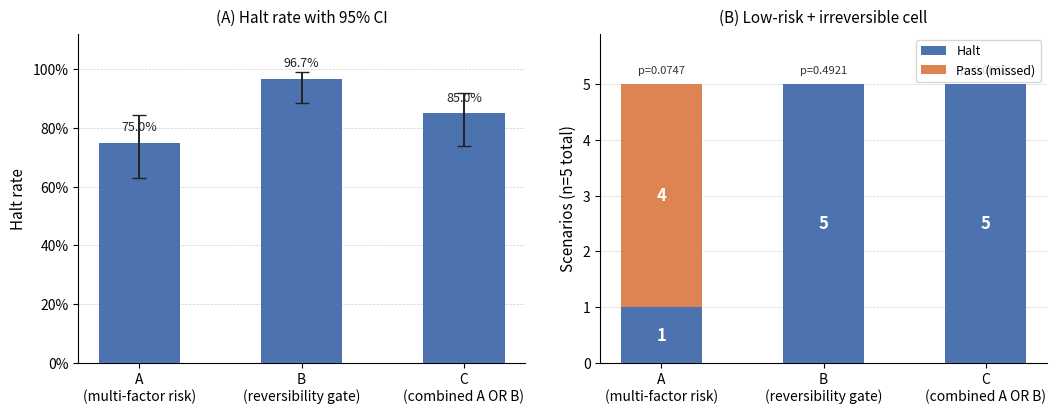

This chart was generated by the following Python code: (Note: this script raises an exception after producing the figure.)
"""
Figure 1: Two-panel classifier comparison.

Panel A -- Halt rate with 95% Wilson CI for each classifier.
Panel B -- Low-risk + irreversible cell breakdown (li_halt vs li_pass, n=5),
           with Fisher p annotated above each bar.

Renders fig1-classifier-metrics.png alongside this script.
"""
import matplotlib
matplotlib.use('Agg')
import matplotlib.pyplot as plt
import numpy as np

CLASSIFIERS  = ['A\n(multi-factor risk)', 'B\n(reversibility gate)', 'C\n(combined A OR B)']
HALT_RATE    = [0.750, 0.967, 0.850]
HALT_CI_LOW  = [0.628, 0.886, 0.739]
HALT_CI_HIGH = [0.842, 0.991, 0.919]
LI_HALT      = [1, 5, 5]
LI_PASS      = [4, 0, 0]
FISHER_P     = [0.0747, 0.4921, 0.0020]
N_CELL       = 5

x = np.arange(len(CLASSIFIERS))

err_low  = [h - l for h, l in zip(HALT_RATE, HALT_CI_LOW)]
err_high = [h - l for h, l in zip(HALT_CI_HIGH, HALT_RATE)]

fig, (ax1, ax2) = plt.subplots(1, 2, figsize=(11, 4.5))
fig.patch.set_facecolor('white')

# --- Panel A: halt rate with CI ---
ax1.set_facecolor('white')
bars = ax1.bar(x, HALT_RATE, 0.5, color='#4C72B0', zorder=3)
ax1.errorbar(x, HALT_RATE,
             yerr=[err_low, err_high],
             fmt='none', color='#222222', capsize=5, linewidth=1.4, zorder=4)
ax1.set_xticks(x)
ax1.set_xticklabels(CLASSIFIERS, fontsize=10)
ax1.set_ylabel('Halt rate', fontsize=11)
ax1.set_ylim(0, 1.12)
ax1.yaxis.set_major_formatter(plt.FuncFormatter(lambda v, _: f'{v:.0%}'))
ax1.set_title('(A) Halt rate with 95% CI', fontsize=11, pad=8)
ax1.grid(axis='y', linestyle='--', linewidth=0.5, alpha=0.6, zorder=0)
ax1.spines['top'].set_visible(False)
ax1.spines['right'].set_visible(False)

# value labels above bars
for bar, v in zip(bars, HALT_RATE):
    ax1.text(bar.get_x() + bar.get_width() / 2,
             v + 0.03, f'{v:.1%}',
             ha='center', va='bottom', fontsize=9, color='#222222')

# --- Panel B: low+irrev cell ---
ax2.set_facecolor('white')
ax2.bar(x, LI_HALT, 0.5, label='Halt', color='#4C72B0', zorder=3)
ax2.bar(x, LI_PASS, 0.5, bottom=LI_HALT,
        label='Pass (missed)', color='#DD8452', zorder=3)

# count labels inside bars
for i, (h, p) in enumerate(zip(LI_HALT, LI_PASS)):
    if h > 0:
        ax2.text(i, h / 2, str(h), ha='center', va='center',
                 fontsize=12, fontweight='bold', color='white')
    if p > 0:
        ax2.text(i, h + p / 2, str(p), ha='center', va='center',
                 fontsize=12, fontweight='bold', color='white')

# Fisher p above each bar
for i, p in enumerate(FISHER_P):
    label = f'p={p:.4f}{"*" if p < 0.05 else ""}'
    ax2.text(i, N_CELL + 0.15, label,
             ha='center', va='bottom', fontsize=8, color='#333333')

ax2.set_xticks(x)
ax2.set_xticklabels(CLASSIFIERS, fontsize=10)
ax2.set_ylabel('Scenarios (n=5 total)', fontsize=11)
ax2.set_ylim(0, N_CELL + 0.9)
ax2.set_yticks(range(N_CELL + 1))
ax2.set_title('(B) Low-risk + irreversible cell', fontsize=11, pad=8)
ax2.legend(fontsize=9, loc='upper right')
ax2.grid(axis='y', linestyle='--', linewidth=0.5, alpha=0.6, zorder=0)
ax2.spines['top'].set_visible(False)
ax2.spines['right'].set_visible(False)

plt.tight_layout(pad=2.0)
plt.savefig('figures/fig1-classifier-metrics.png', dpi=150, bbox_inches='tight')
print('Wrote figures/fig1-classifier-metrics.png')
